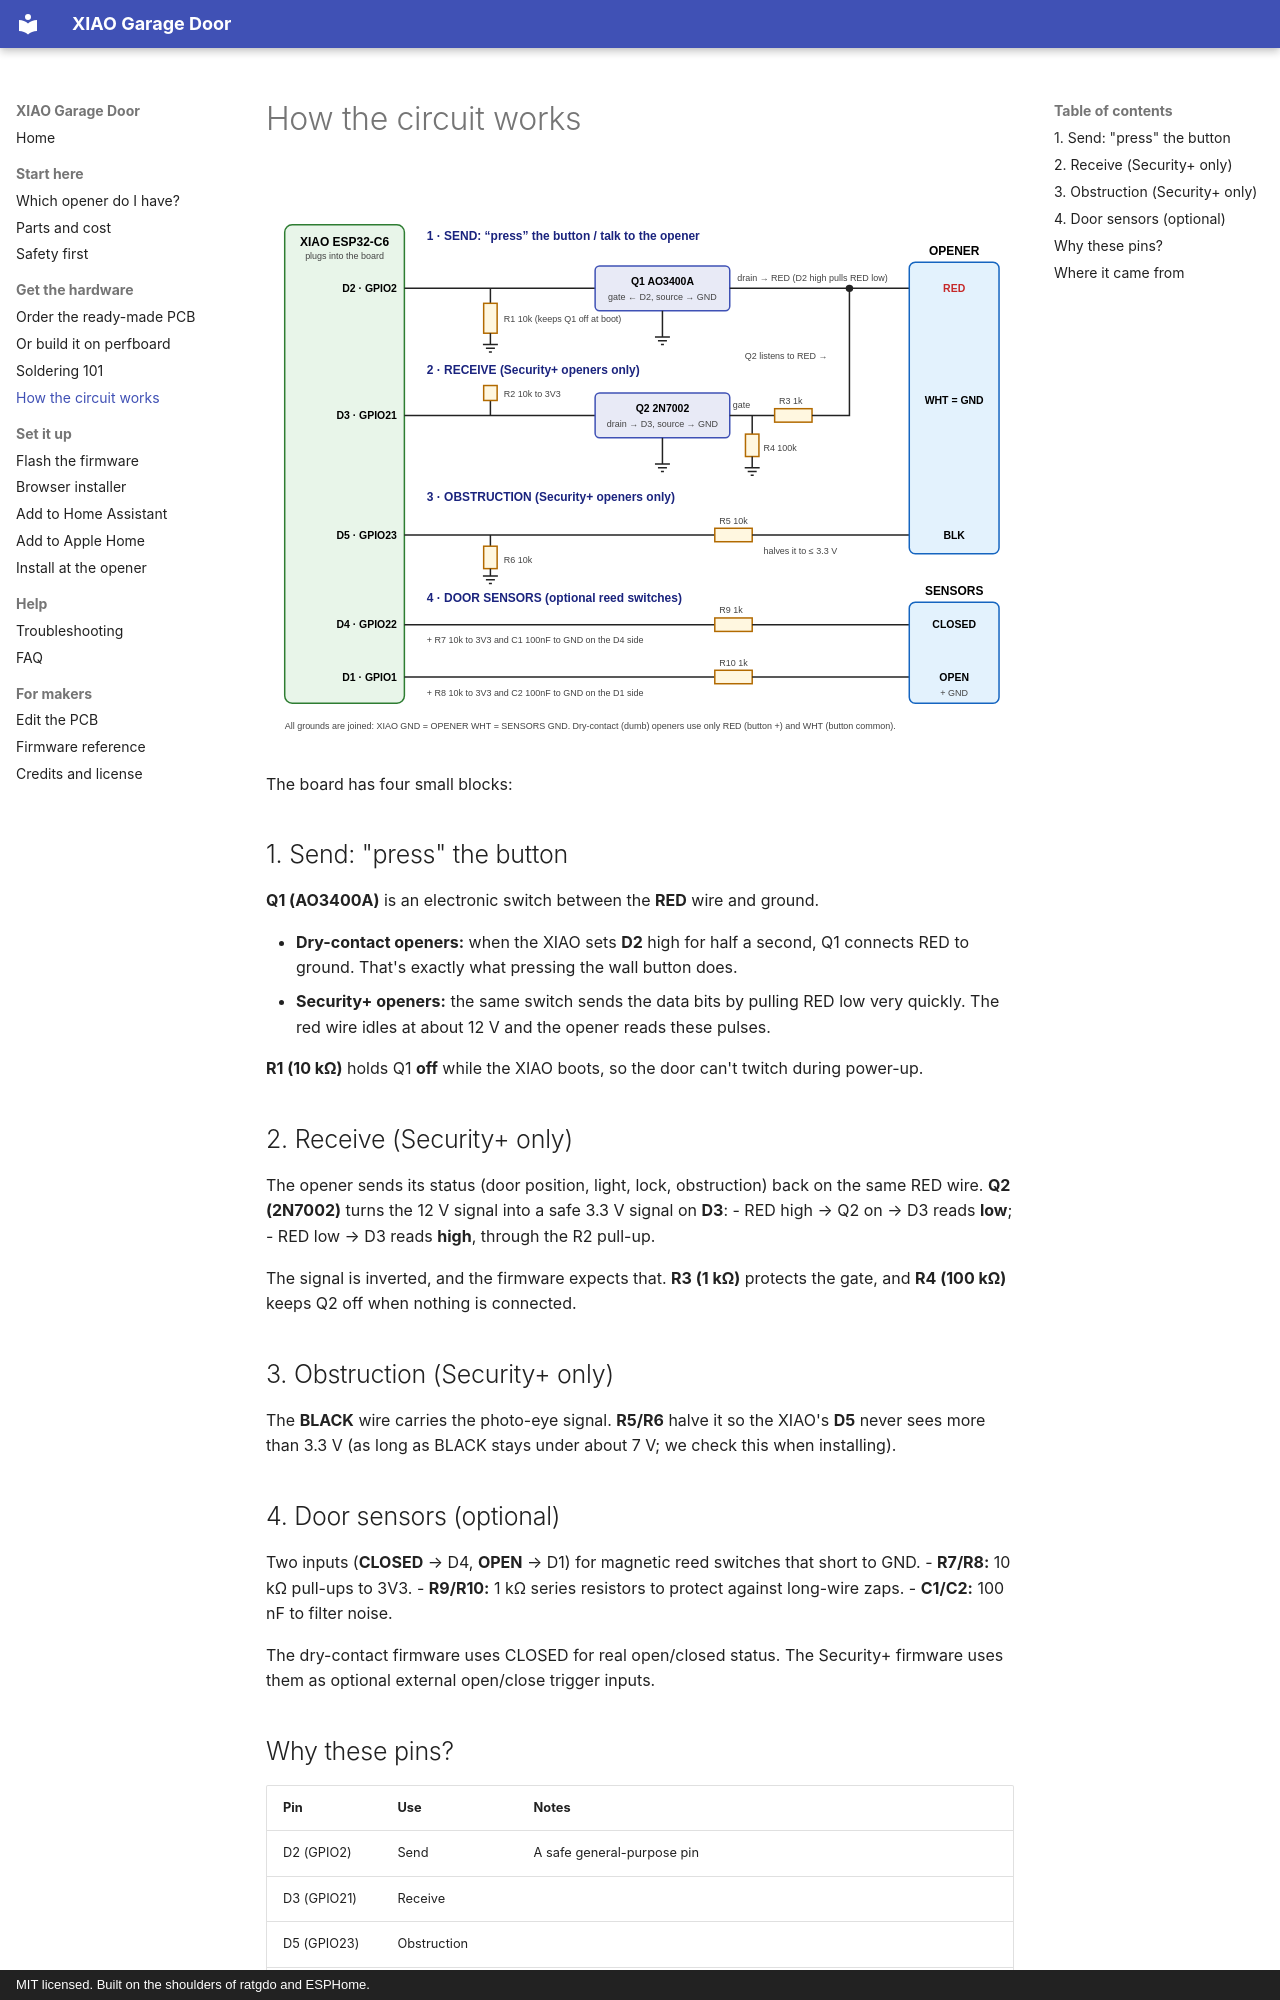

repository: JamesSilvia20/xiao-garage-door · page: hardware/circuit/index.html · generator: mkdocs · copyright: MIT licensed. Built on the shoulders of ratgdo and ESPHome.

# How the circuit works

![Circuit](../assets/images/circuit.svg)

The board has four small blocks:

## 1. Send: "press" the button

**Q1 (AO3400A)** is an electronic switch between the **RED** wire and ground.

- **Dry-contact openers:** when the XIAO sets **D2** high for half a second, Q1 connects RED to ground. That's exactly what pressing the wall button does.
- **Security+ openers:** the same switch sends the data bits by pulling RED low very quickly. The red wire idles at about 12 V and the opener reads these pulses.

**R1 (10 kΩ)** holds Q1 **off** while the XIAO boots, so the door can't twitch during power-up.

## 2. Receive (Security+ only)

The opener sends its status (door position, light, lock, obstruction) back on the same RED wire. **Q2 (2N7002)** turns the 12 V signal into a safe 3.3 V signal on **D3**:
- RED high → Q2 on → D3 reads **low**;
- RED low → D3 reads **high**, through the R2 pull-up.

The signal is inverted, and the firmware expects that. **R3 (1 kΩ)** protects the gate, and **R4 (100 kΩ)** keeps Q2 off when nothing is connected.

## 3. Obstruction (Security+ only)

The **BLACK** wire carries the photo-eye signal. **R5/R6** halve it so the XIAO's **D5** never sees more than 3.3 V (as long as BLACK stays under about 7 V; we check this when installing).

## 4. Door sensors (optional)

Two inputs (**CLOSED** → D4, **OPEN** → D1) for magnetic reed switches that short to GND.
- **R7/R8:** 10 kΩ pull-ups to 3V3.
- **R9/R10:** 1 kΩ series resistors to protect against long-wire zaps.
- **C1/C2:** 100 nF to filter noise.

The dry-contact firmware uses CLOSED for real open/closed status. The Security+ firmware uses them as optional external open/close trigger inputs.
